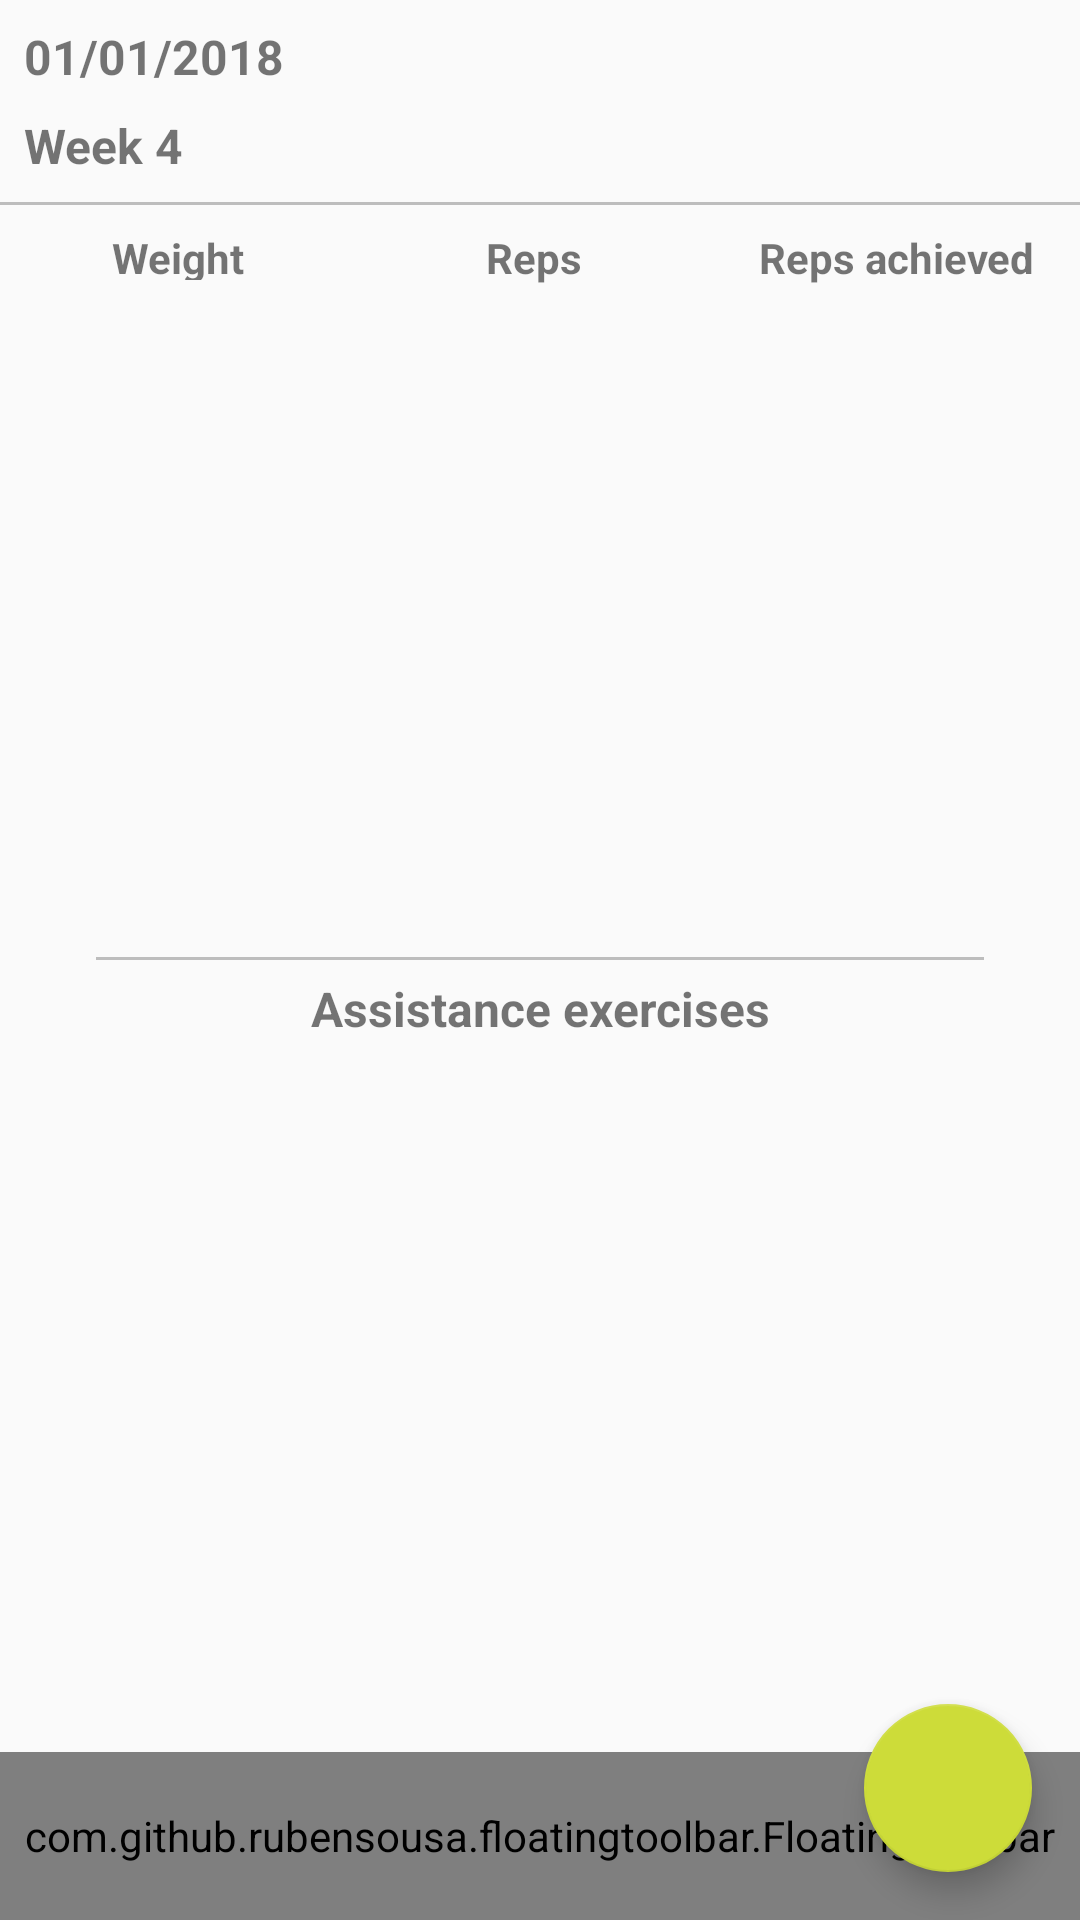

Android layout source for this screen:
<!-- AndroidManifest.xml: application theme AppTheme -->
<!-- res/layout/fragment_cycle.xml -->
<?xml version="1.0" encoding="utf-8"?>

<android.support.constraint.ConstraintLayout xmlns:android="http://schemas.android.com/apk/res/android"
    xmlns:app="http://schemas.android.com/apk/res-auto"
    xmlns:tools="http://schemas.android.com/tools"
    android:layout_width="match_parent"
    android:layout_height="match_parent"
    tools:layout_editor_absoluteY="25dp">

    <TextView
        android:id="@+id/cycle_date_textview"
        android:layout_width="0dp"
        android:layout_height="wrap_content"
        android:layout_marginEnd="8dp"
        android:layout_marginStart="8dp"
        android:layout_marginTop="8dp"
        android:text="01/01/2018"
        android:textSize="16sp"
        android:textStyle="bold"
        app:layout_constraintEnd_toEndOf="parent"
        app:layout_constraintStart_toStartOf="parent"
        app:layout_constraintTop_toTopOf="parent" />

    <TextView
        android:id="@+id/cycle_week_textview"
        android:layout_width="0dp"
        android:layout_height="wrap_content"
        android:layout_marginEnd="8dp"
        android:layout_marginStart="8dp"
        android:layout_marginTop="8dp"
        android:text="Week 4"
        android:textSize="16sp"
        android:textStyle="bold"
        app:layout_constraintEnd_toEndOf="parent"
        app:layout_constraintStart_toStartOf="parent"
        app:layout_constraintTop_toBottomOf="@+id/cycle_date_textview" />

    <View
        android:id="@+id/cycle_divider1"
        android:layout_width="match_parent"
        android:layout_height="1dp"
        android:layout_marginTop="8dp"
        android:background="@color/divider"
        app:layout_constraintTop_toBottomOf="@+id/cycle_week_textview" />

    <View
        android:id="@+id/cycle_divider2"
        android:layout_width="match_parent"
        android:layout_height="1dp"
        android:layout_marginEnd="32dp"
        android:layout_marginStart="32dp"
        android:background="@color/divider"
        app:layout_constraintBottom_toBottomOf="@+id/guideline3" />


    <android.support.v7.widget.RecyclerView
        android:id="@+id/cycle_core_recyclerview"
        android:layout_width="0dp"
        android:layout_height="0dp"
        android:layout_marginRight="0dp"
        android:layout_marginTop="8dp"
        app:layout_constraintBottom_toTopOf="@+id/guideline3"
        app:layout_constraintEnd_toEndOf="parent"
        app:layout_constraintStart_toStartOf="parent"
        app:layout_constraintTop_toBottomOf="@+id/cycle_reps_textview" />

    <android.support.v7.widget.RecyclerView
        android:id="@+id/cycle_assistance_recyclewview"
        android:layout_width="0dp"
        android:layout_height="0dp"
        android:layout_marginTop="32dp"
        app:layout_constraintBottom_toBottomOf="parent"
        app:layout_constraintEnd_toEndOf="parent"
        app:layout_constraintStart_toStartOf="parent"
        app:layout_constraintTop_toBottomOf="@+id/cycle_divider2" />

    <android.support.constraint.Guideline
        android:id="@+id/cycle_guideline1"
        android:layout_width="wrap_content"
        android:layout_height="wrap_content"
        android:orientation="vertical"
        app:layout_constraintGuide_percent=".33" />

    <android.support.constraint.Guideline
        android:id="@+id/cycle_guideline2"
        android:layout_width="wrap_content"
        android:layout_height="wrap_content"
        android:orientation="vertical"
        app:layout_constraintGuide_percent=".66" />

    <TextView
        android:id="@+id/cycle_weight_textview"
        android:layout_width="0dp"
        android:layout_height="17dp"
        android:layout_marginTop="8dp"
        android:text="Weight"
        android:textAlignment="center"
        android:textStyle="bold"
        app:layout_constraintEnd_toStartOf="@+id/cycle_guideline1"
        app:layout_constraintStart_toStartOf="parent"
        app:layout_constraintTop_toBottomOf="@+id/cycle_divider1" />

    <TextView
        android:id="@+id/cycle_reps_textview"
        android:layout_width="0dp"
        android:layout_height="wrap_content"
        android:layout_marginTop="8dp"
        android:text="Reps"
        android:textAlignment="center"
        android:textStyle="bold"
        app:layout_constraintEnd_toStartOf="@+id/cycle_guideline2"
        app:layout_constraintLeft_toLeftOf="parent"
        app:layout_constraintRight_toRightOf="parent"
        app:layout_constraintStart_toEndOf="@+id/cycle_weight_textview"
        app:layout_constraintTop_toBottomOf="@+id/cycle_divider1" />

    <TextView
        android:id="@+id/cycle_reps_archieved_textview"
        android:layout_width="0dp"
        android:layout_height="wrap_content"
        android:layout_marginTop="8dp"
        android:text="Reps achieved"
        android:textAlignment="center"
        android:textStyle="bold"
        app:layout_constraintEnd_toEndOf="parent"
        app:layout_constraintStart_toStartOf="@+id/cycle_guideline2"
        app:layout_constraintTop_toBottomOf="@+id/cycle_divider1" />

    <android.support.constraint.Guideline
        android:id="@+id/guideline3"
        android:layout_width="wrap_content"
        android:layout_height="wrap_content"
        android:orientation="horizontal"
        app:layout_constraintGuide_percent=".5" />

    <TextView
        android:layout_width="0dp"
        android:layout_height="wrap_content"
        android:text="@string/cycle_assistance_exercise_title"
        android:textAlignment="center"
        android:textSize="16sp"
        android:textStyle="bold"
        app:layout_constraintBottom_toTopOf="@+id/cycle_assistance_recyclewview"
        app:layout_constraintEnd_toEndOf="parent"
        app:layout_constraintStart_toStartOf="parent"
        app:layout_constraintTop_toBottomOf="@+id/cycle_divider2" />


    <include layout="@layout/cycle_fab_toolbar" />
</android.support.constraint.ConstraintLayout>
<!-- res/layout/cycle_fab_toolbar.xml (included above) -->
<?xml version="1.0" encoding="utf-8"?>

<android.support.design.widget.CoordinatorLayout xmlns:android="http://schemas.android.com/apk/res/android"
    xmlns:app="http://schemas.android.com/apk/res-auto"
    android:id="@+id/cycle_fab_toolbar_layout"
    android:layout_width="match_parent"
    android:layout_height="match_parent"
    android:fitsSystemWindows="true">

    <com.github.rubensousa.floatingtoolbar.FloatingToolbar
        android:id="@+id/cycle_fab_toolbar_toolbar"
        android:layout_width="match_parent"
        android:layout_height="?attr/actionBarSize"
        android:layout_gravity="bottom"
        app:floatingMenu="@menu/cycle_toolbar_menu" />

    <android.support.design.widget.FloatingActionButton
        android:id="@+id/cycle_fab_toolbar_fab"
        android:layout_width="wrap_content"
        android:layout_height="wrap_content"
        android:layout_gravity="bottom|end"
        android:layout_margin="16dp"
        android:src="@drawable/ic_add_black_24dp" />

</android.support.design.widget.CoordinatorLayout>
<!-- resources referenced by this layout -->
<resources>
  <color name="divider">#BDBDBD</color>
  <string name="cycle_assistance_exercise_title">Assistance exercises</string>
  <style name="AppTheme" parent="Theme.AppCompat.DayNight.NoActionBar">
          <item name="colorPrimary">@color/primary</item>
          <item name="colorPrimaryDark">@color/primary_dark</item>
          <item name="colorAccent">@color/accent</item>
      </style>
  <color name="primary">#8BC34A</color>
  <color name="primary_dark">#689F38</color>
  <color name="accent">#CDDC39</color>
</resources>
